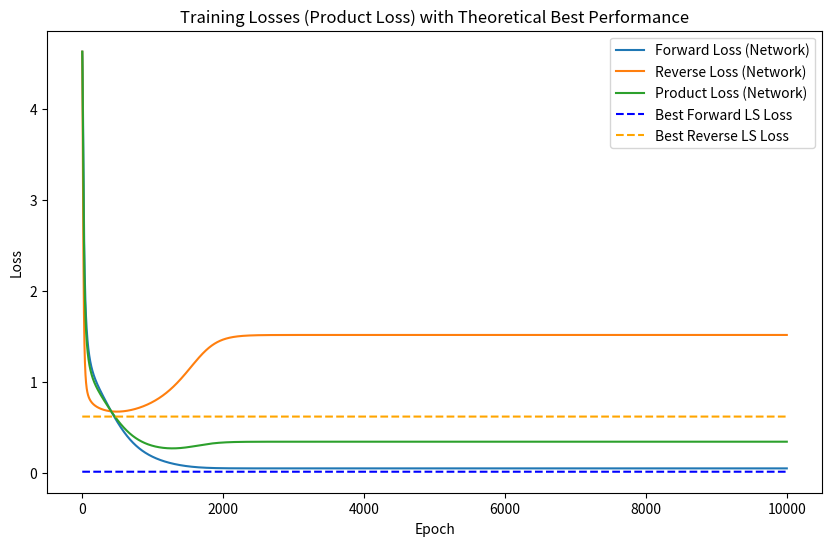

Source code (Python):
"""Analytic NumPy experiment for a reversible 2D linear perceptual map."""

import numpy as np
import matplotlib.pyplot as plt

# -------------------------------
# 2D Rotation Matrix and Its Derivative
# -------------------------------
def rotation(theta):
    """
    Returns the 2D rotation matrix for angle theta.
    """
    c, s = np.cos(theta), np.sin(theta)
    return np.array([[c, -s],
                     [s, c]])
def drotation_dtheta(theta):
    """
    Returns the derivative of the 2D rotation matrix with respect to theta.

    d/dθ [cosθ, -sinθ; sinθ, cosθ] = [-sinθ, -cosθ; cosθ, -sinθ]
    """
    c, s = np.cos(theta), np.sin(theta)
    return np.array([[-s, -c],
                     [c, -s]])
# -------------------------------
# Neural Network Definition (NumPy, 2D version)
# -------------------------------
class BidirectionalLinearNumpy:
    """
    A single-layer neural network with weight matrix:
       W = R1 @ D @ R2,
    where:
      - R1 = rotation(theta1) and R2 = rotation(theta2) are 2D rotation matrices,
      - D = diag(diag) is a diagonal matrix.

    Its inverse is computed analytically via:
       W⁻¹ = R2ᵀ @ D⁻¹ @ R1ᵀ.

    The model parameters are:
       theta1, theta2 (scalars) and diag (a 2-element vector).
    """

    def __init__(self):
        self.dim = 2
        # Initialize small random angles.
        self.theta1 = np.random.randn() * 0.01
        self.theta2 = np.random.randn() * 0.01
        # Initialize diag so that D starts as the identity.
        self.diag = np.ones(self.dim)

    def get_weight(self):
        R1 = rotation(self.theta1)
        R2 = rotation(self.theta2)
        D = np.diag(self.diag)
        return R1 @ D @ R2

    def get_inverse_weight(self):
        R1 = rotation(self.theta1)
        R2 = rotation(self.theta2)
        D_inv = np.diag(1.0 / self.diag)
        # Since rotation matrices are orthogonal: R⁻¹ = Rᵀ.
        return R2.T @ D_inv @ R1.T

    def forward(self, x):
        return x @ self.get_weight()

    def inverse(self, y):
        return y @ self.get_inverse_weight()
# -------------------------------
# Loss Function
# -------------------------------
def compute_loss(model, x, y, alpha=0.8, beta = 0.2):
    """
    Computes the loss as the product of:
       L_forward = MSE(x @ W, y)
       L_reverse = MSE(y @ W⁻¹, x)
    """
    W = model.get_weight()
    y_pred = x @ W
    loss_forward = np.mean((y_pred - y) ** 2)

    W_inv = model.get_inverse_weight()
    x_pred = y @ W_inv
    loss_reverse = np.mean((x_pred - x) ** 2)

    # The weighted sum lets training prefer forward accuracy while still
    # penalizing inverses that drift away from the original inputs.
    loss = alpha*loss_forward + beta*loss_reverse, loss_forward, loss_reverse
    #if random() > 0.5:
    #    loss = loss_forward, loss_forward, loss_reverse
    #else:
    #    loss = loss_reverse, loss_forward, loss_reverse
    return loss
# -------------------------------
# Analytic Gradient Computation
# -------------------------------
def analytic_gradients(model, x, y):
    """
    Computes analytic gradients of the product loss L = L_forward * L_reverse
    with respect to the parameters theta1, theta2, and diag.

    We first compute the gradients of the forward loss L_forward and reverse loss L_reverse
    with respect to the weight matrices W and W⁻¹.

    Let:
       grad_W = ∂L_forward/∂W = (2/n) * xᵀ (xW - y)
       grad_Winv = ∂L_reverse/∂W⁻¹ = (2/n) * yᵀ (yW⁻¹ - x)

    Then, by the chain rule, for any parameter p:

       dL/dp = L_reverse * <grad_W, dW/dp> + L_forward * <grad_Winv, dW⁻¹/dp>

    where <A, B> denotes the elementwise Frobenius inner product.
    """
    n = x.shape[0]
    # Forward pass
    R1 = rotation(model.theta1)
    R2 = rotation(model.theta2)
    D = np.diag(model.diag)
    D_inv = np.diag(1.0 / model.diag)

    W = R1 @ D @ R2
    W_inv = R2.T @ D_inv @ R1.T

    # Compute predictions and errors.
    y_pred = x @ W
    error_forward = y_pred - y
    L_forward = np.mean(error_forward ** 2)

    x_pred = y @ W_inv
    error_reverse = x_pred - x
    L_reverse = np.mean(error_reverse ** 2)

    # Gradients with respect to W and W_inv.
    grad_W = (2.0 / n) * (x.T @ error_forward)  # shape (2,2)
    grad_Winv = (2.0 / n) * (y.T @ error_reverse)  # shape (2,2)

    # --- Gradients with respect to theta1 ---
    dR1 = drotation_dtheta(model.theta1)  # shape (2,2)
    # dW/dtheta1 = dR1/dtheta1 @ D @ R2.
    dW_dtheta1 = dR1 @ D @ R2
    # dW_inv/dtheta1 = R2ᵀ @ D_inv @ (dR1/dtheta1)ᵀ.
    dWinv_dtheta1 = R2.T @ D_inv @ dR1.T
    grad_theta1 = L_reverse * np.sum(grad_W * dW_dtheta1) + L_forward * np.sum(grad_Winv * dWinv_dtheta1)

    # --- Gradients with respect to theta2 ---
    dR2 = drotation_dtheta(model.theta2)  # shape (2,2)
    # dW/dtheta2 = R1 @ D @ dR2/dtheta2.
    dW_dtheta2 = R1 @ D @ dR2
    # dW_inv/dtheta2 = (dR2/dtheta2)ᵀ @ D_inv @ R1ᵀ.
    dWinv_dtheta2 = dR2.T @ D_inv @ R1.T
    grad_theta2 = L_reverse * np.sum(grad_W * dW_dtheta2) + L_forward * np.sum(grad_Winv * dWinv_dtheta2)

    # --- Gradients with respect to diag ---
    grad_diag = np.zeros(model.dim)
    for i in range(model.dim):
        # dW/d(diag[i]) = R1 @ E_ii @ R2, where E_ii has a 1 at (i,i).
        E = np.zeros((model.dim, model.dim))
        E[i, i] = 1.0
        dW_ddi = R1 @ E @ R2

        # dW_inv/d(diag[i]) = - R2ᵀ @ E @ R1ᵀ / (diag[i]²).
        dWinv_ddi = - R2.T @ E @ R1.T / (model.diag[i] ** 2)

        grad_diag[i] = (L_reverse * np.sum(grad_W * dW_ddi) +
                        L_forward * np.sum(grad_Winv * dWinv_ddi))

    return grad_theta1, grad_theta2, grad_diag, L_forward, L_reverse
# -------------------------------
# Simple Numpy Optimizer (SGD)
# -------------------------------
class NumpySGD:
    """
    A simple SGD optimizer using analytic gradients.
    """

    def __init__(self, model, lr=0.001):
        self.model = model
        self.lr = lr

    def step(self, grads):
        grad_theta1, grad_theta2, grad_diag, _, _ = grads
        self.model.theta1 -= self.lr * grad_theta1
        self.model.theta2 -= self.lr * grad_theta2
        # Keeping the diagonal explicit makes it easy to inspect whether the
        # model is learning scaling versus rotation.
        self.model.diag -= self.lr * grad_diag
def get_optimizer(model, lr=0.001):
    """
    Exposes the optimizer as a simple Python module function.
    Returns an instance of NumpySGD for the given model.
    """
    return NumpySGD(model, lr)
# -------------------------------
# Training Function
# -------------------------------
def train_bidirectional_model(num_epochs=100, lr=0.001, num_samples=128):
    """
    Trains the BidirectionalLinearNumpy model on dummy data.

    It records the forward loss, reverse loss, and product loss (L_forward * L_reverse)
    at each epoch, and then plots these losses along with horizontal dashed lines
    representing the best possible (least squares) performance for the forward and reverse mappings.
    """
    # Initialize model and optimizer.
    model = BidirectionalLinearNumpy()
    optimizer = get_optimizer(model, lr)

    # Generate dummy training data.
    x_train = np.random.randn(num_samples, 2)
    true_W = np.random.randn(2, 2)
    y_train = x_train @ true_W + 0.1 * np.random.randn(num_samples, 2)

    forward_losses = []
    reverse_losses = []
    product_losses = []

    for epoch in range(num_epochs):
        loss, L_forward, L_reverse = compute_loss(model, x_train, y_train)
        product_losses.append(loss)
        forward_losses.append(L_forward)
        reverse_losses.append(L_reverse)

        # The whole training loop stays in NumPy so the hand-derived gradients
        # can be compared against the observed loss curves directly.
        # Compute analytic gradients.
        grads = analytic_gradients(model, x_train, y_train)
        optimizer.step(grads)

        if (epoch + 1) % (num_epochs // 10) == 0:
            print(f"Epoch {epoch + 1}/{num_epochs}, Product Loss: {loss:.6f}")

    # Compute theoretical best performance via least squares regression.
    # Forward mapping: find W_ls such that x_train @ W_ls ≈ y_train.
    A               = true_W
    forward_pred    = x_train @ A
    loss_forward_ls = np.mean((forward_pred - y_train) ** 2)

    # Reverse mapping: find W_ls such that y_train @ W_ls ≈ x_train.
    A_reverse       = np.linalg.pinv(true_W)
    reverse_pred    = y_train @ A_reverse
    loss_reverse_ls = np.mean((reverse_pred - x_train) ** 2)

    print(f"Theoretical Best Forward LS Loss: {loss_forward_ls:.6f}")
    print(f"Theoretical Best Reverse LS Loss: {loss_reverse_ls:.6f}")

    epochs_arr = np.arange(1, num_epochs + 1)
    plt.figure(figsize=(10, 6))
    plt.plot(epochs_arr, forward_losses, label="Forward Loss (Network)")
    plt.plot(epochs_arr, reverse_losses, label="Reverse Loss (Network)")
    plt.plot(epochs_arr, product_losses, label="Product Loss (Network)")

    plt.plot(epochs_arr, loss_forward_ls * np.ones_like(epochs_arr), color='blue', linestyle='--',
             label="Best Forward LS Loss")
    plt.plot(epochs_arr, loss_reverse_ls * np.ones_like(epochs_arr), color='orange', linestyle='--',
             label="Best Reverse LS Loss")

    plt.xlabel("Epoch")
    plt.ylabel("Loss")
    plt.title("Training Losses (Product Loss) with Theoretical Best Performance")
    plt.legend()
    plt.show()


    return model, forward_losses, reverse_losses, product_losses
# -------------------------------
# Module Exposure
# -------------------------------
__all__ = ['BidirectionalLinearNumpy', 'get_optimizer', 'train_bidirectional_model', 'NumpySGD']
if __name__ == '__main__':
    train_bidirectional_model(num_epochs=10000, lr=0.001, num_samples=128)
